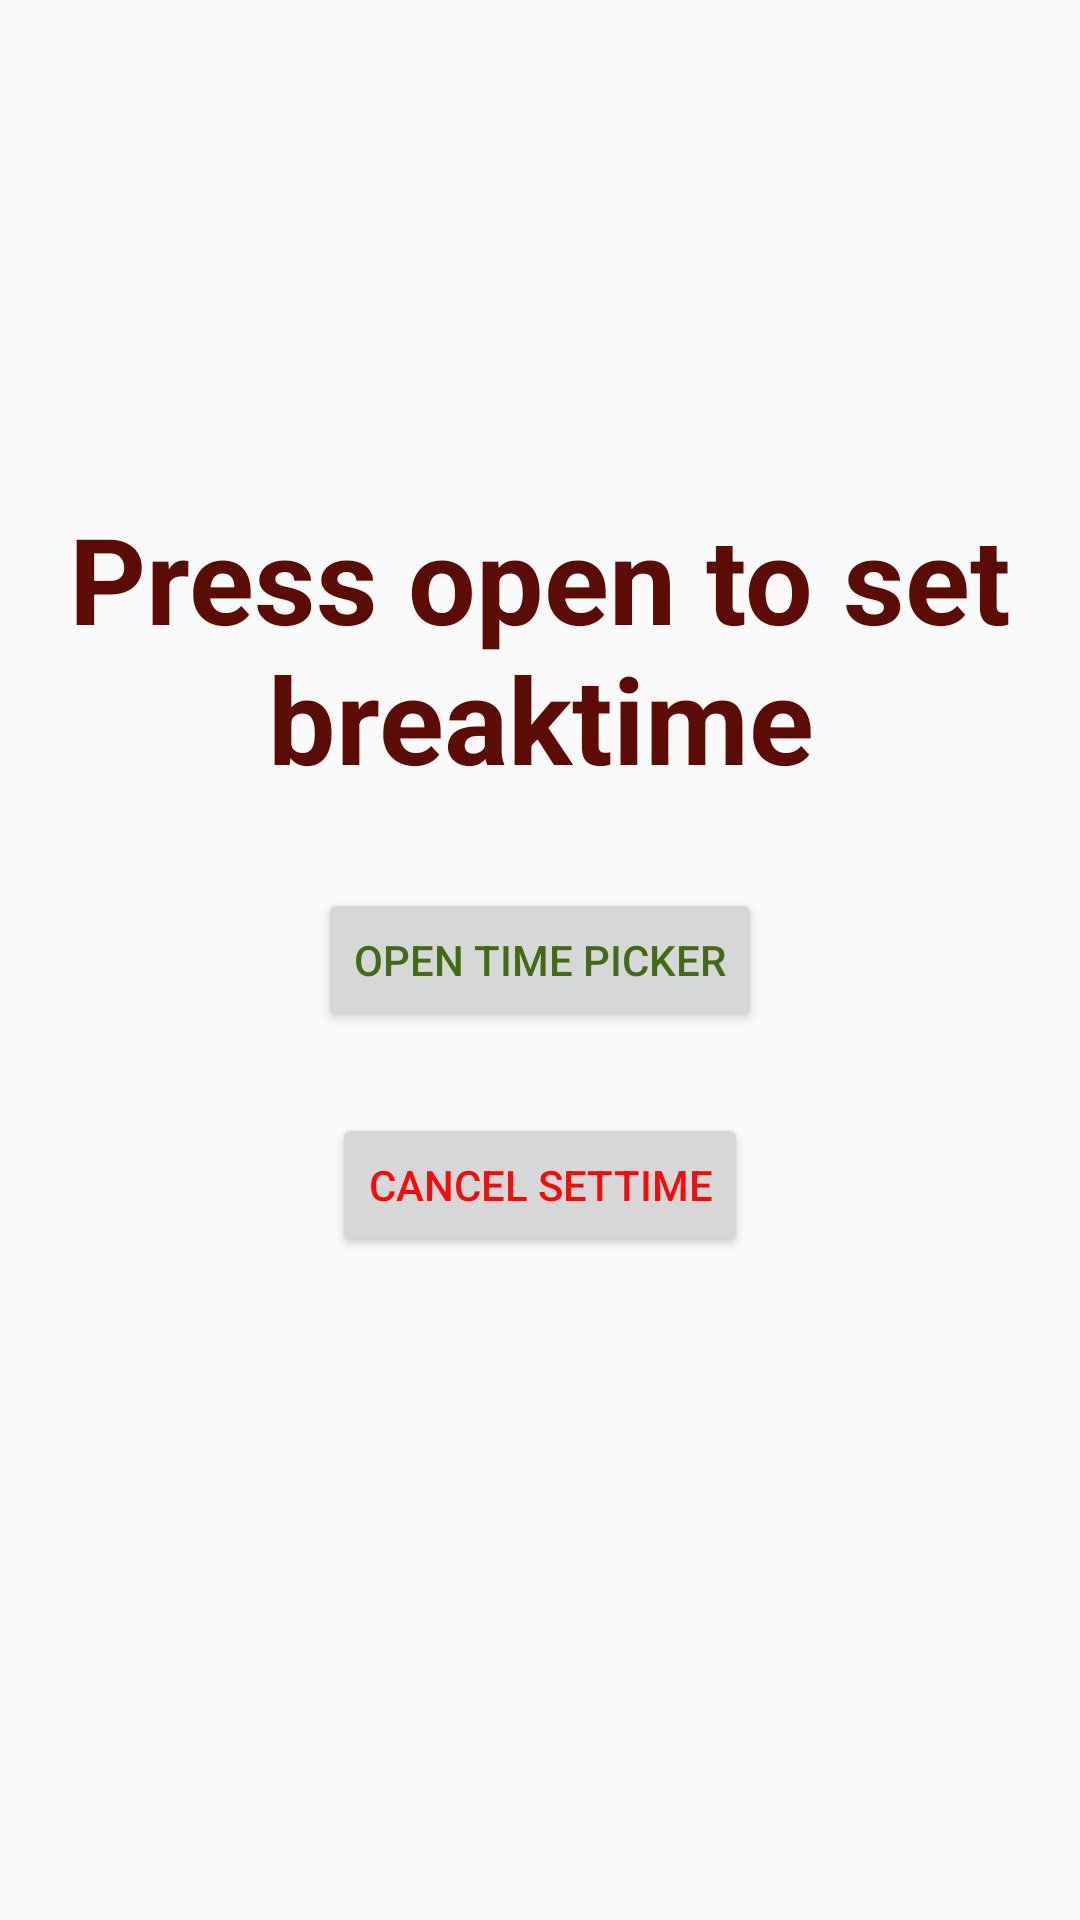

Layout XML and referenced resources for this Android screen:
<!-- AndroidManifest.xml: application theme Theme.AppCompat.Light.DarkActionBar -->
<!-- res/layout/set_time1.xml -->
<?xml version="1.0" encoding="utf-8"?>
<RelativeLayout xmlns:android="http://schemas.android.com/apk/res/android"
    xmlns:app="http://schemas.android.com/apk/res-auto"
    xmlns:tools="http://schemas.android.com/tools"
    android:layout_width="match_parent"
    android:layout_height="match_parent"
    android:background="@drawable/settime"
    >
    <TextView
        android:gravity="center"
        android:textColor="#5C0C06"
        android:textStyle="bold"
        android:id="@+id/textView"
        android:layout_width="wrap_content"
        android:layout_height="wrap_content"
        android:layout_above="@id/button_timepicker"
        android:layout_centerHorizontal="true"
        android:layout_marginBottom="30dp"
        android:text="Press open to set breaktime"
        android:textSize="40sp" />
    <Button
        android:textColor="#446A18"
        android:id="@+id/button_timepicker"
        android:layout_width="wrap_content"
        android:layout_height="wrap_content"
        android:layout_centerHorizontal="true"
        android:layout_centerVertical="true"
        android:text="Open time picker" />
    <Button
        android:textColor="#F60A0A"
        android:id="@+id/button_cancel"
        android:layout_width="wrap_content"
        android:layout_height="wrap_content"
        android:layout_below="@id/button_timepicker"
        android:layout_centerHorizontal="true"
        android:layout_marginTop="27dp"
        android:text="Cancel settime" />
</RelativeLayout>
<!-- resources referenced by this layout -->
<resources>

</resources>
